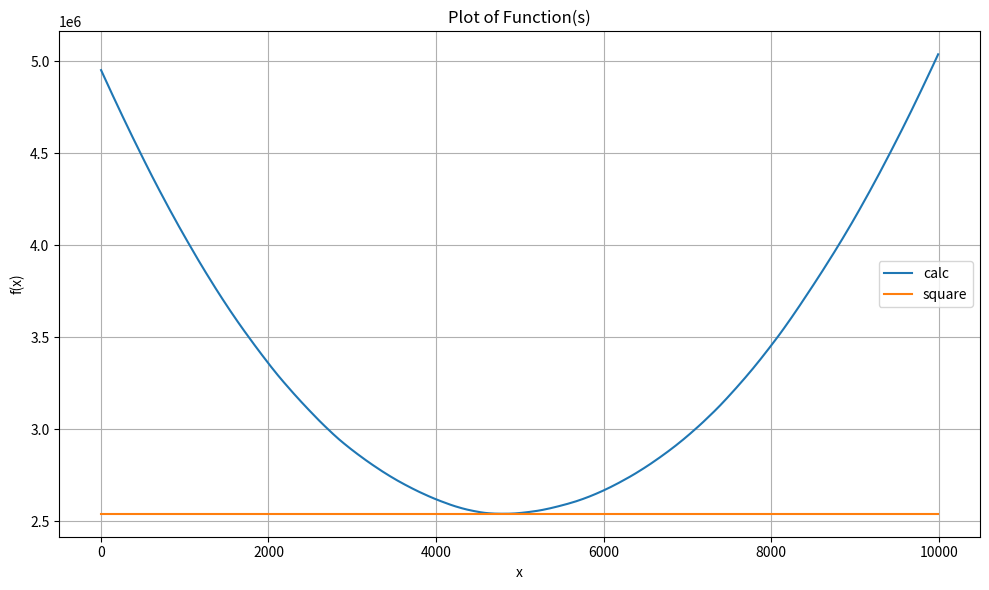

This chart was generated by the following Python code:
import matplotlib.pyplot as plt
import numpy as np

def plot_functions(functions, x_start=-1000, x_end=1000, num_points=1000):
    """
    Plots one or more single-variable functions over the range [x_start, x_end].

    Parameters:
    - functions: A list of functions to plot (each takes a single argument).
    - x_start: Start of the x-axis range.
    - x_end: End of the x-axis range.
    - num_points: Number of points to plot.
    """
    x = np.linspace(x_start, x_end, num_points, dtype=int)

    plt.figure(figsize=(10, 6))
    for f in functions:
        y = f(x)
        name = getattr(f, "__name__", "anonymous")
        plt.plot(x, y, label=name)

    plt.title("Plot of Function(s)")
    plt.xlabel("x")
    plt.ylabel("f(x)")
    plt.grid(True)
    plt.legend()
    plt.tight_layout()
    plt.show()

import random
a = [random.randint(0, 10000) for _ in range(1000)]
med = sum(abs(i - sorted(a)[len(a)//2]) for i in a)
def calc(cnt0):
    return sum(abs(cnt0 - i) for i in a)

def square(x):
    return np.full_like(x, med)

if __name__ == "__main__":
    plot_functions([calc, square], x_start=min(a), x_end=max(a))